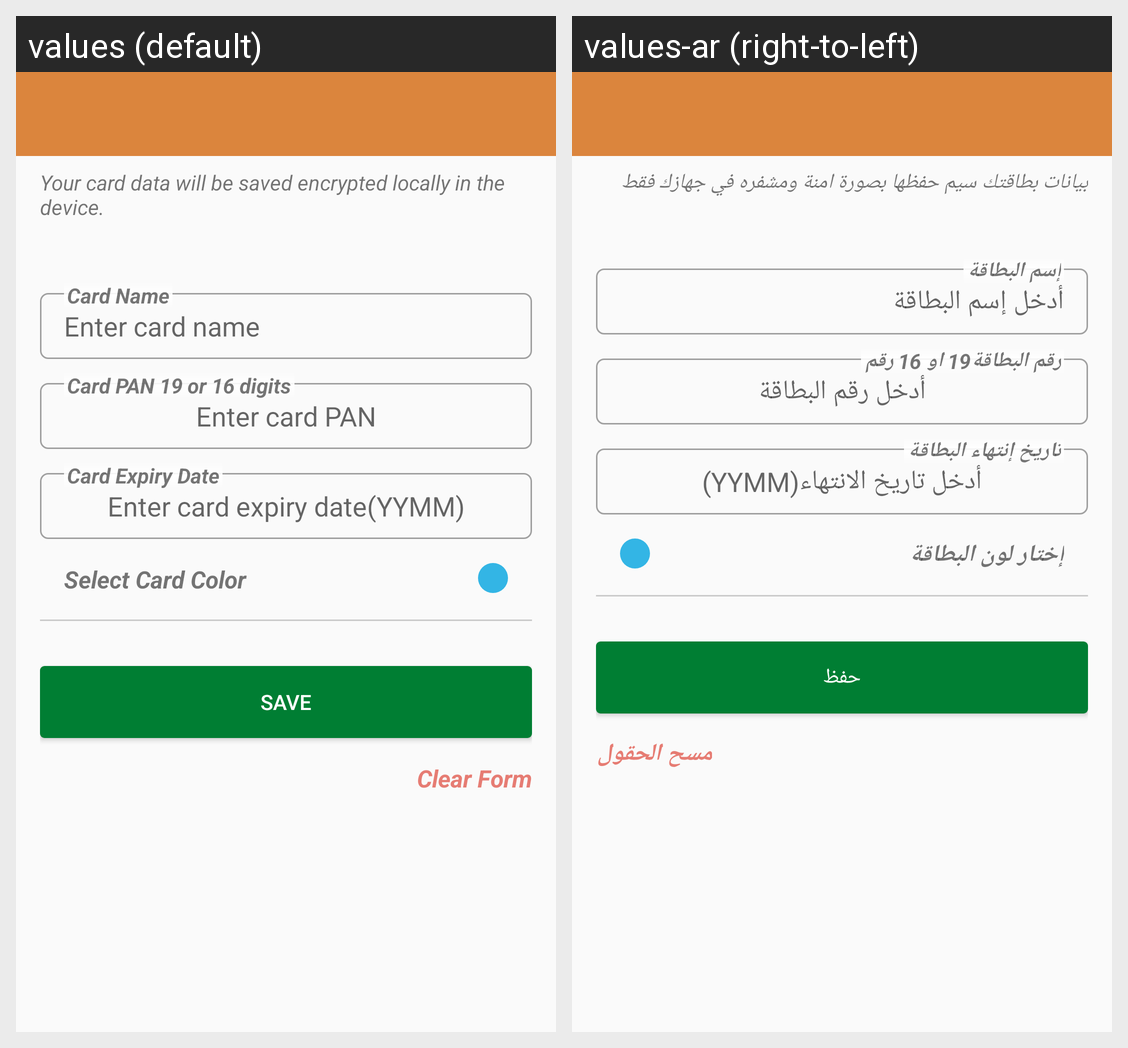

The Android screen above is rendered under two locales of the same app. Produce the string resources it draws, with the default and per-locale values.
Android screen res/layout/activity_add_update_card.xml rendered under 2 locales, left to right: values (default), values-ar (right-to-left). Device: Nexus 5 (rendered at 1080×1920; each locale shown at half size, 540×960, under a caption strip naming it); theme AppTheme.
Strings drawn on this screen, with the default value and each locale's value (text and hints the layout hard-codes, and strings that could not be matched under every locale, appear in the picture but are not listed):

hint_add_card
  values: Your card data will be saved encrypted locally in the device.
  values-ar: بيانات بطاقتك سيم حفظها بصورة امنة ومشفره في جهازك فقط

enter_card_name
  values: Enter card name
  values-ar: أدخل إسم البطاقة

card_name
  values: Card Name
  values-ar: إسم البطاقة

enter_card_pan
  values: Enter card PAN
  values-ar: أدخل رقم البطاقة

card_pan
  values: Card PAN 19 or 16 digits
  values-ar: رقم البطاقة19 او 16 رقم

enter_card_expiry_date
  values: Enter card expiry date(YYMM)
  values-ar: أدخل تاريخ الانتهاء(YYMM)

card_expiry_date
  values: Card Expiry Date
  values-ar: تاريخ إنتهاء البطاقة

select_card_color
  values: Select Card Color
  values-ar: إختار لون البطاقة

save
  values: Save
  values-ar: حفظ

clear_form
  values: Clear Form
  values-ar: مسح الحقول
